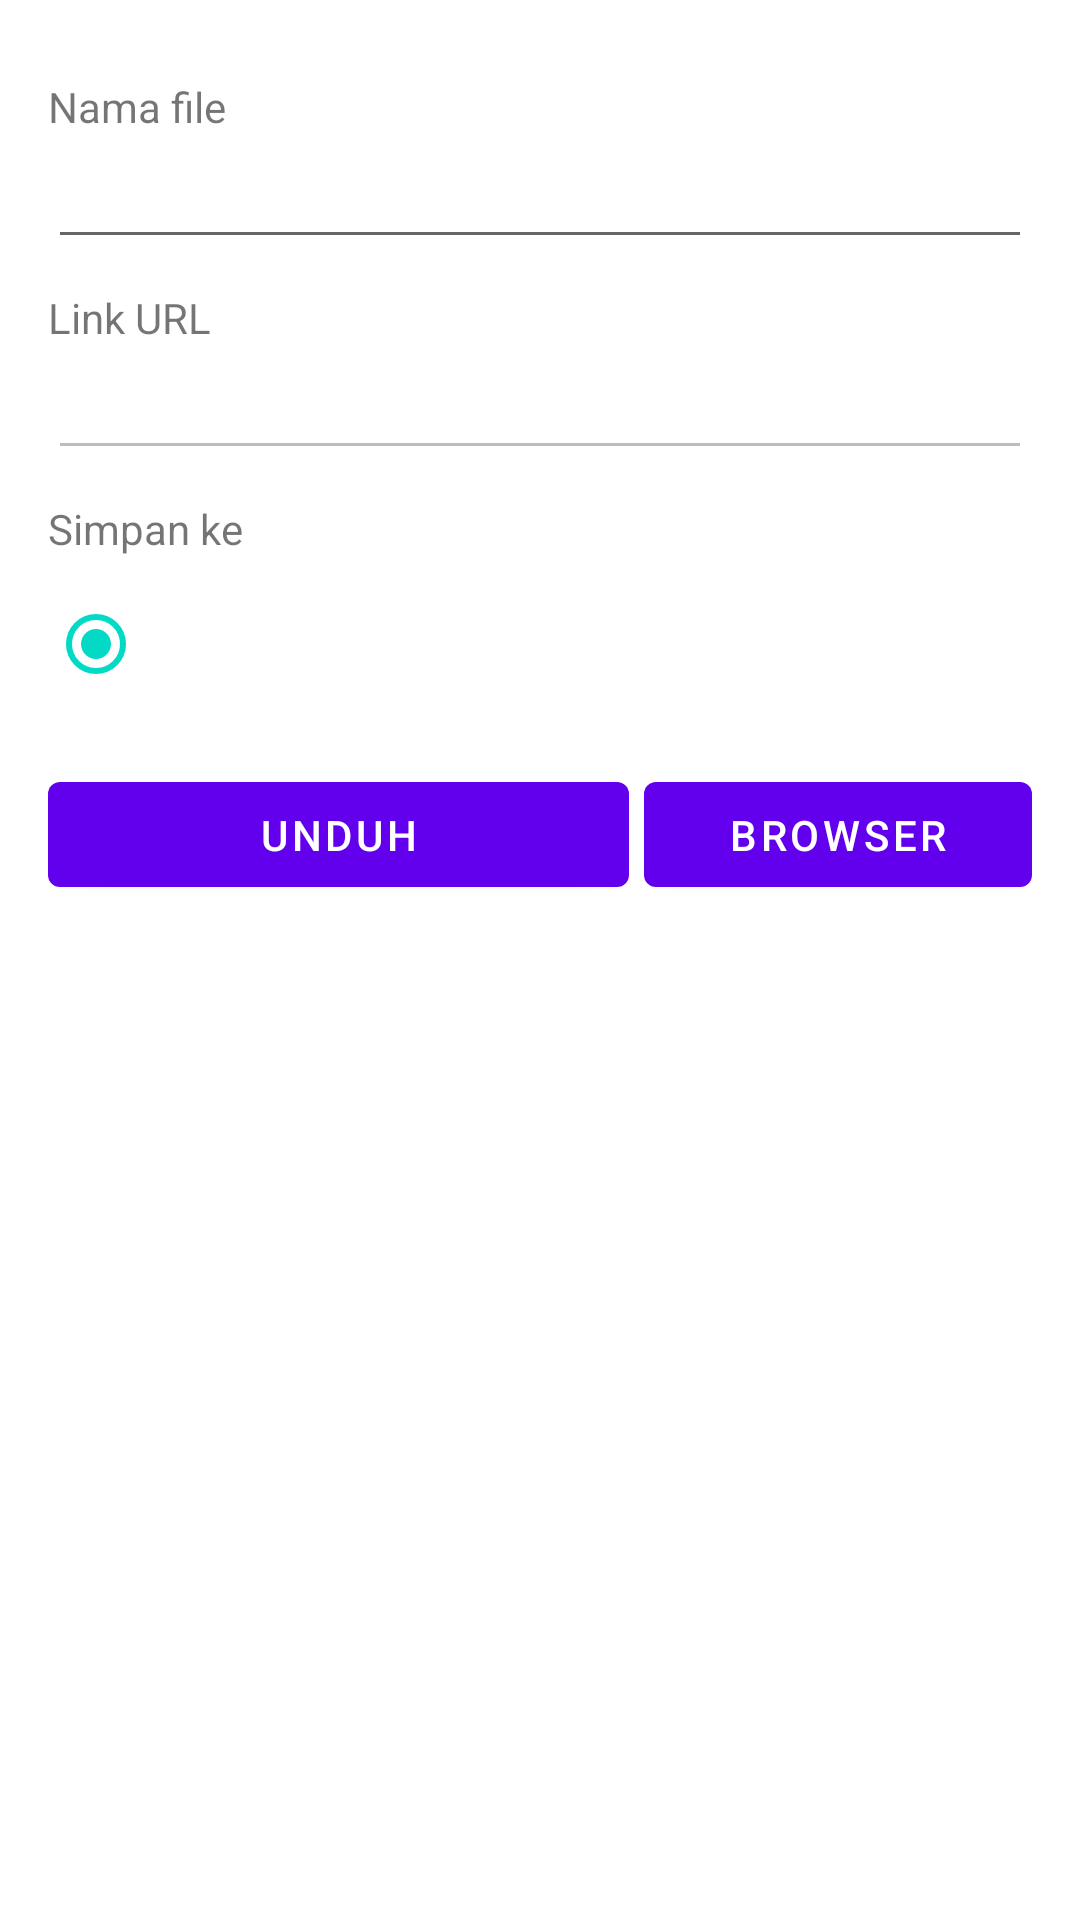

Here is an Android app screen rendered from its layout file. Give the layout XML and the strings, colors and styles it references.
<!-- AndroidManifest.xml: application theme AppTheme -->
<!-- res/layout/dialog_activity_browser_download.xml -->
<?xml version="1.0" encoding="utf-8"?>
<RelativeLayout android:padding="16.0dip" android:layout_width="fill_parent" android:layout_height="fill_parent"
  xmlns:android="http://schemas.android.com/apk/res/android">
    <com.google.android.material.textview.MaterialTextView android:id="@id/tx_savename" android:layout_width="fill_parent" android:layout_height="wrap_content" android:layout_marginTop="10.0dip" android:text="Nama file" />
    <com.google.android.material.textfield.TextInputEditText android:id="@id/mFileName" android:layout_width="fill_parent" android:layout_height="wrap_content" android:layout_below="@id/tx_savename" />
    <com.google.android.material.textview.MaterialTextView android:id="@id/tx_linkURL" android:layout_width="fill_parent" android:layout_height="wrap_content" android:layout_marginTop="10.0dip" android:text="Link URL" android:layout_below="@id/mFileName" />
    <com.google.android.material.textfield.TextInputEditText android:enabled="false" android:id="@id/et_linkURL" android:layout_width="fill_parent" android:layout_height="wrap_content" android:layout_below="@id/tx_linkURL" />
    <com.google.android.material.textview.MaterialTextView android:id="@id/tx_savepath" android:layout_width="fill_parent" android:layout_height="wrap_content" android:layout_marginTop="10.0dip" android:text="Simpan ke" android:layout_below="@id/et_linkURL" />
    <RadioGroup android:id="@id/sp_location" android:layout_width="fill_parent" android:layout_height="wrap_content" android:layout_marginTop="5.0dip" android:layout_below="@id/tx_savepath">
        <com.google.android.material.radiobutton.MaterialRadioButton android:id="@id/rb_internal" android:layout_width="fill_parent" android:layout_height="wrap_content" android:checked="true" />
    </RadioGroup>
    <LinearLayout android:layout_width="fill_parent" android:layout_height="wrap_content" android:layout_marginTop="16.0dip" android:layout_marginBottom="5.0dip" android:layout_below="@id/sp_location">
        <com.google.android.material.button.MaterialButton android:id="@id/bt_download" android:padding="8.0dip" android:layout_width="0.0dip" android:layout_height="wrap_content" android:minWidth="0.0dip" android:minHeight="0.0dip" android:text="Unduh" android:layout_weight="3.0" />
        <com.google.android.material.button.MaterialButton android:id="@id/bt_browser" android:padding="8.0dip" android:layout_width="0.0dip" android:layout_height="wrap_content" android:minWidth="0.0dip" android:minHeight="0.0dip" android:text="Browser" android:width="0.0dip" android:layout_weight="2.0" android:layout_marginStart="5.0dip" />
    </LinearLayout>
</RelativeLayout>
<!-- resources referenced by this layout -->
<resources>

</resources>
